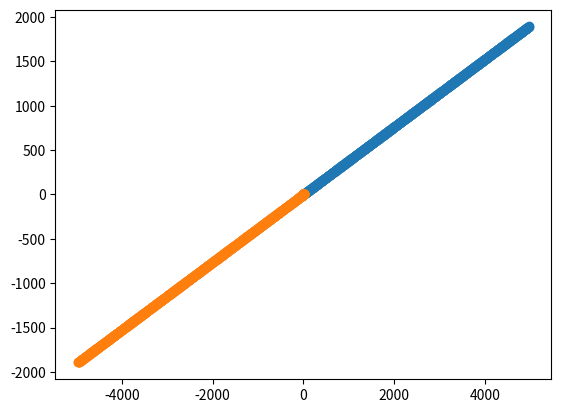

The matplotlib source for this figure:
#!/usr/bin/env python
# -*- coding: utf-8 -*-

import numpy as np
import matplotlib.pyplot as plt

# dy/dt = f(t,y) の時  y(t) を求める

# t(n+1), y(n+1) = advance(t(n), y(n))
def advance(t, y, f):
    global h
    k1 = f(t,     y)
    k2 = f(t+h/2, y+k1*h/2)
    k3 = f(t+h/2, y+h/2*k2)
    k4 = f(t+h,   y+h*k3)
    y = y + h*(k1 + 2*k2 + 2*k3 + k4)/6
    t = t + h
    return t, y

# t, y = (vx1, vy1, rx1, ry1, vx2, vy2, rx2, ry2)
def f(t, y):
    global G, M, m
    G = 0.1
    M = 1000
    m = 1000
    Y = np.zeros_like(y)
    vx1, vy1, rx1, ry1, vx2, vy2, rx2, ry2 = y

    r = np.sqrt(np.abs(rx1-rx2)**2 + np.abs(ry1-ry2)**2)

    Y = np.array([
            G*M*m*(rx2-rx1)/r**3,
            G*M*m*(ry2-ry1)/r**3,
            vx1,
            vy1,
            G*M*m*(rx1-rx2)/r**3,
            G*M*m*(ry1-ry2)/r**3,
            vx2,
            vy2                   ])
    return Y

def test_f():
    t = f(10, np.array([1,2,3,4, 5, 6, 7, 8]))
    print(t, type(t))
h = 0.001


def main():
    global h
    N = 1000
    t = np.zeros((N, 8))
    y = np.zeros((N, 8))
    t[0] = 0
    y[0] = [0, 4, 10, 0, 0, -4, -10, 0]
    for i in range(N-1):
        print(i)
        t[i+1], y[i+1] = advance(t[i], y[i], f)
    X1, Y1 = y[:,2], y[:,3]
    X2, Y2 = y[:,6], y[:,7]
    
    plt.scatter(X1, Y1)
    plt.scatter(X2, Y2)
    plt.show()
    

main()

